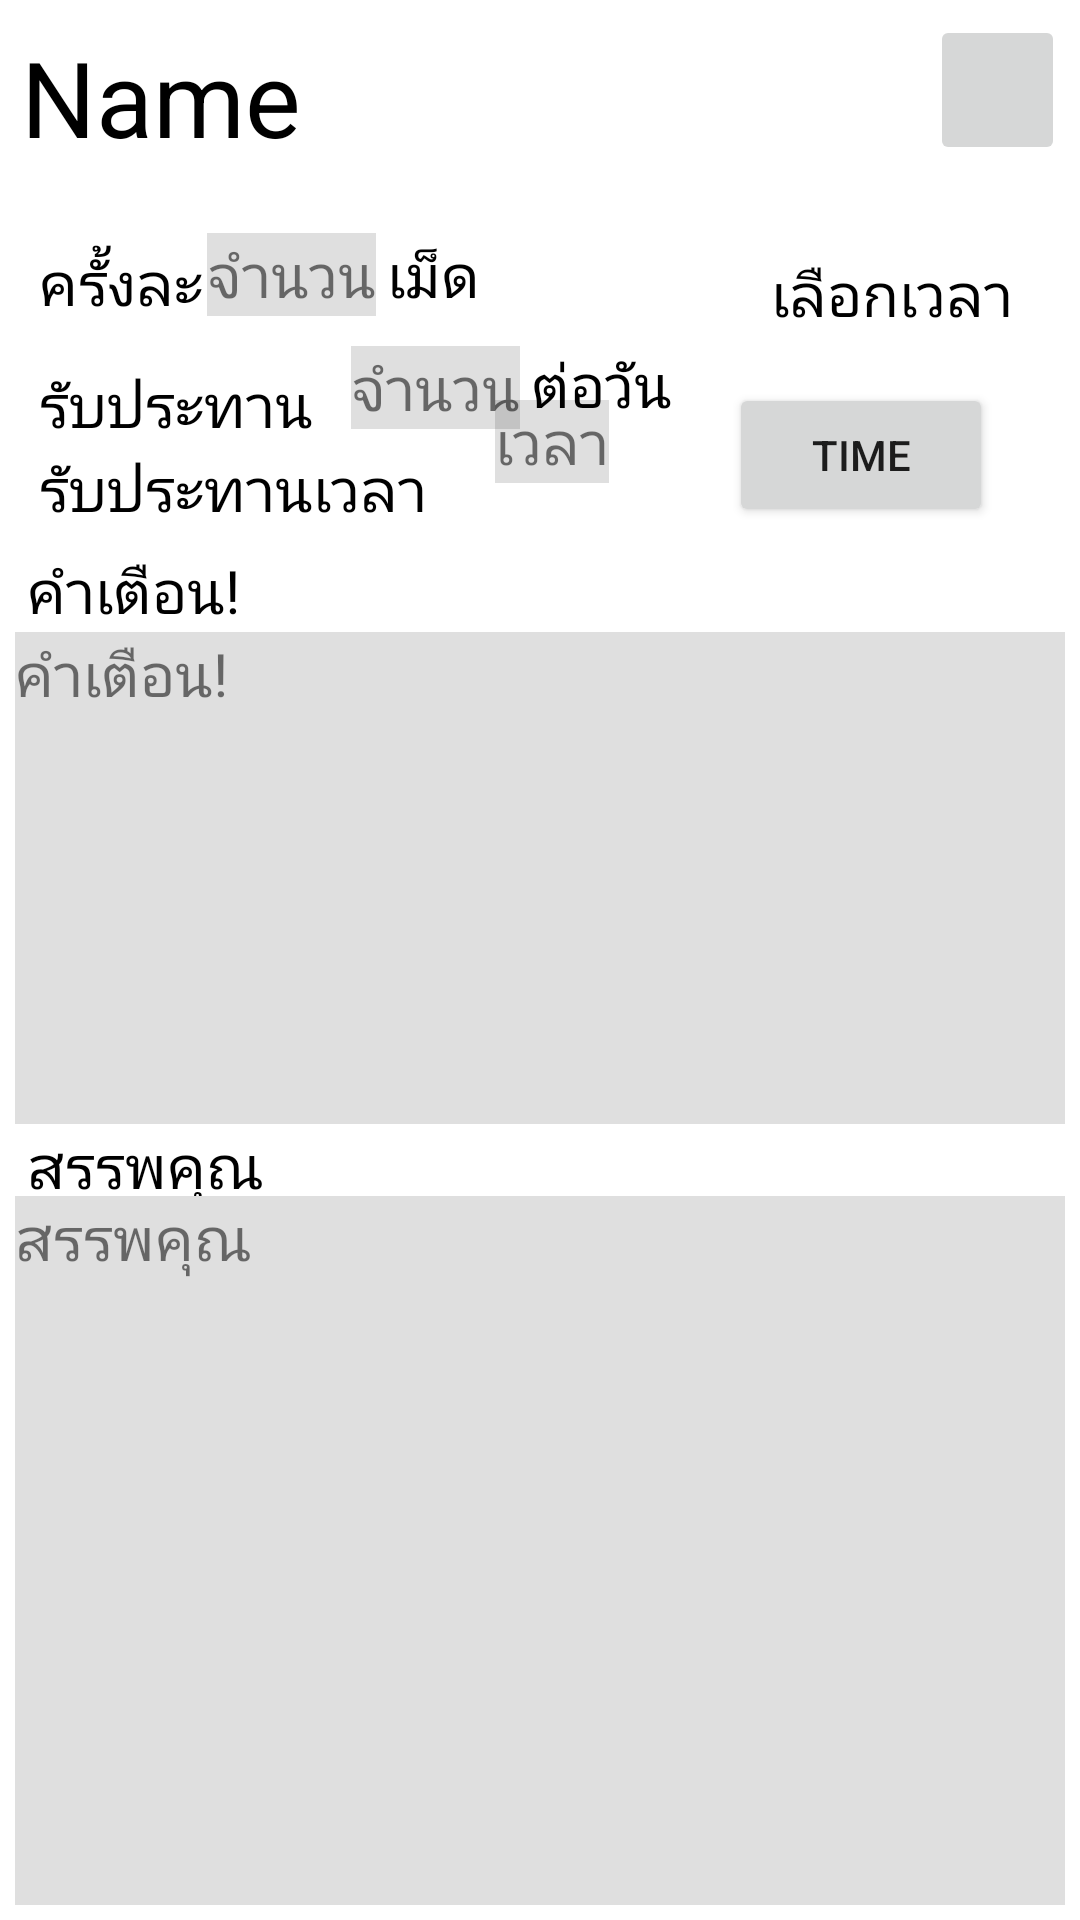

Android layout source for this screen:
<!-- AndroidManifest.xml: application theme Theme.MedTimeV2 -->
<!-- res/layout/activity_big_view.xml -->
<?xml version="1.0" encoding="utf-8"?>
<androidx.constraintlayout.widget.ConstraintLayout xmlns:android="http://schemas.android.com/apk/res/android"
    xmlns:app="http://schemas.android.com/apk/res-auto"
    xmlns:tools="http://schemas.android.com/tools"
    android:layout_width="match_parent"
    android:layout_height="match_parent"
    android:background="#FFFFFF"
    android:padding="5dp"
    tools:context=".BigView"
    tools:layout_editor_absoluteX="17dp"
    tools:layout_editor_absoluteY="-11dp">


    <TextView
        android:id="@+id/viewname"
        android:layout_width="303dp"
        android:layout_height="43dp"
        android:layout_marginTop="4dp"
        android:text="Name"
        android:textColor="@color/black"
        android:textSize="35dp"
        app:layout_constraintEnd_toEndOf="parent"
        app:layout_constraintHorizontal_bias="0.046"
        app:layout_constraintStart_toStartOf="parent"
        app:layout_constraintTop_toTopOf="parent" />

    <TextView
        android:id="@+id/viewtimetext"
        android:layout_width="wrap_content"
        android:layout_height="wrap_content"
        android:layout_marginStart="8dp"
        android:text="ครั้งละ"
        android:textColor="@color/black"
        android:textSize="20dp"
        app:layout_constraintBottom_toBottomOf="parent"
        app:layout_constraintStart_toStartOf="parent"
        app:layout_constraintTop_toBottomOf="@+id/viewname"
        app:layout_constraintVertical_bias="0.051" />

    <TextView
        android:id="@+id/viewtime"
        android:layout_width="wrap_content"
        android:layout_height="wrap_content"
        android:layout_marginStart="64dp"
        android:text="จำนวน"
        android:textSize="20dp"
        android:background="#20000000"
        app:layout_constraintBottom_toBottomOf="parent"
        app:layout_constraintStart_toStartOf="parent"
        app:layout_constraintTop_toBottomOf="@+id/viewname"
        app:layout_constraintVertical_bias="0.046" />


    <TextView
        android:id="@+id/med"
        android:layout_width="wrap_content"
        android:layout_height="wrap_content"
        android:layout_marginStart="124dp"
        android:text="เม็ด"
        android:textColor="@color/black"
        android:textSize="20dp"
        app:layout_constraintBottom_toBottomOf="parent"
        app:layout_constraintStart_toStartOf="parent"
        app:layout_constraintTop_toBottomOf="@+id/viewname"
        app:layout_constraintVertical_bias="0.046" />

    <TextView
        android:id="@+id/timetext"
        android:layout_width="wrap_content"
        android:layout_height="wrap_content"
        android:layout_marginStart="52dp"
        android:layout_marginTop="32dp"
        android:text="เลือกเวลา"
        android:textColor="@color/black"
        android:textSize="20dp"
        app:layout_constraintEnd_toEndOf="parent"
        app:layout_constraintHorizontal_bias="0.72"
        app:layout_constraintStart_toEndOf="@+id/med"
        app:layout_constraintTop_toBottomOf="@+id/viewname" />

    <Button
        android:id="@+id/btntime"
        android:layout_width="wrap_content"
        android:layout_height="wrap_content"
        android:layout_marginTop="16dp"
        android:layout_marginEnd="24dp"
        android:text="Time"
        app:layout_constraintEnd_toEndOf="parent"
        app:layout_constraintTop_toBottomOf="@+id/timetext" />

    <TextView
        android:id="@+id/eat"
        android:layout_width="wrap_content"
        android:layout_height="wrap_content"
        android:layout_marginStart="8dp"
        android:text="รับประทาน"
        android:textColor="@color/black"
        android:textSize="20dp"
        app:layout_constraintBottom_toBottomOf="parent"
        app:layout_constraintStart_toStartOf="parent"
        app:layout_constraintTop_toBottomOf="@+id/viewtimetext"
        app:layout_constraintVertical_bias="0.026" />

    <TextView
        android:id="@+id/eat2"
        android:layout_width="wrap_content"
        android:layout_height="wrap_content"
        android:layout_marginStart="8dp"
        android:text="รับประทานเวลา"
        android:textColor="@color/black"
        android:textSize="20dp"
        app:layout_constraintBottom_toBottomOf="parent"
        app:layout_constraintStart_toStartOf="parent"
        app:layout_constraintTop_toBottomOf="@+id/viewtimetext"
        app:layout_constraintVertical_bias="0.082" />

    <TextView
        android:id="@+id/viewmed"
        android:layout_width="wrap_content"
        android:layout_height="wrap_content"
        android:layout_marginStart="112dp"
        android:background="#20000000"
        android:text="จำนวน"
        android:textSize="20dp"
        app:layout_constraintBottom_toBottomOf="parent"
        app:layout_constraintStart_toStartOf="parent"
        app:layout_constraintTop_toBottomOf="@+id/viewname"
        app:layout_constraintVertical_bias="0.114" />

    <TextView
        android:id="@+id/perday"
        android:layout_width="wrap_content"
        android:layout_height="wrap_content"
        android:layout_marginStart="172dp"
        android:text="ต่อวัน"
        android:textColor="@color/black"
        android:textSize="20dp"
        app:layout_constraintBottom_toBottomOf="parent"
        app:layout_constraintStart_toStartOf="parent"
        app:layout_constraintTop_toBottomOf="@+id/viewname"
        app:layout_constraintVertical_bias="0.112" />

    <TextView
        android:id="@+id/viewMeal"
        android:layout_width="wrap_content"
        android:layout_height="wrap_content"
        android:layout_marginStart="160dp"
        android:background="#20000000"
        android:text="เวลา"
        android:textSize="20dp"
        app:layout_constraintBottom_toBottomOf="parent"
        app:layout_constraintStart_toStartOf="parent"
        app:layout_constraintTop_toTopOf="parent"
        app:layout_constraintVertical_bias="0.213" />

    <TextView
        android:id="@+id/warningtext"
        android:layout_width="wrap_content"
        android:layout_height="wrap_content"
        android:layout_marginStart="4dp"
        android:text="คำเตือน!"
        android:textColor="@color/black"
        android:textSize="20dp"
        app:layout_constraintBottom_toBottomOf="parent"
        app:layout_constraintStart_toStartOf="parent"
        app:layout_constraintTop_toBottomOf="@+id/eat"
        app:layout_constraintVertical_bias="0.075" />

    <TextView
        android:id="@+id/viewwarning"
        android:layout_width="0dp"
        android:layout_height="0dp"
        android:text="คำเตือน!"
        android:textSize="20dp"
        android:background="#20000000"
        app:layout_constraintBottom_toTopOf="@+id/proptext"
        app:layout_constraintEnd_toEndOf="parent"
        app:layout_constraintHorizontal_bias="0.498"
        app:layout_constraintStart_toStartOf="parent"
        app:layout_constraintTop_toBottomOf="@+id/warningtext" />

    <TextView
        android:id="@+id/proptext"
        android:layout_width="85dp"
        android:layout_height="24dp"
        android:layout_marginStart="4dp"
        android:text="สรรพคุณ"
        android:textColor="@color/black"
        android:textSize="20dp"
        app:layout_constraintBottom_toBottomOf="parent"
        app:layout_constraintStart_toStartOf="parent"
        app:layout_constraintTop_toBottomOf="@+id/warningtext"
        app:layout_constraintVertical_bias="0.41" />

    <TextView
        android:id="@+id/viewprop"
        android:layout_width="0dp"
        android:layout_height="0dp"
        android:text="สรรพคุณ"
        android:textSize="20dp"
        android:background="#20000000"
        app:layout_constraintBottom_toBottomOf="parent"
        app:layout_constraintEnd_toEndOf="parent"
        app:layout_constraintHorizontal_bias="0.545"
        app:layout_constraintStart_toStartOf="parent"
        app:layout_constraintTop_toBottomOf="@+id/proptext"
        app:layout_constraintVertical_bias="0.357" />

    <ImageButton
        android:id="@+id/ttsBtn1"
        android:layout_width="0dp"
        android:layout_height="50dp"
        android:scaleType="fitCenter"
        app:layout_constraintEnd_toEndOf="parent"
        app:layout_constraintHorizontal_bias="1.0"
        app:layout_constraintStart_toEndOf="@+id/viewname"
        app:layout_constraintTop_toTopOf="parent"
        app:srcCompat="@drawable/tts_speaker" />


</androidx.constraintlayout.widget.ConstraintLayout>
<!-- resources referenced by this layout -->
<resources>
  <color name="black">#FF000000</color>
  <style name="Theme.MedTimeV2" parent="Theme.MaterialComponents.DayNight.DarkActionBar">
          
          <item name="colorPrimary">@color/teal_700</item>
          <item name="colorPrimaryVariant">@color/teal_200</item>
          <item name="colorOnPrimary">@color/white</item>
          
          <item name="colorSecondary">@color/teal_200</item>
          <item name="colorSecondaryVariant">@color/teal_700</item>
          <item name="colorOnSecondary">@color/black</item>
          
          <item name="android:statusBarColor" tools:targetApi="l">?attr/colorPrimaryVariant</item>
          
      </style>
  <color name="teal_700">#FF018786</color>
  <color name="teal_200">#FF03DAC5</color>
  <color name="white">#FFFFFFFF</color>
</resources>
